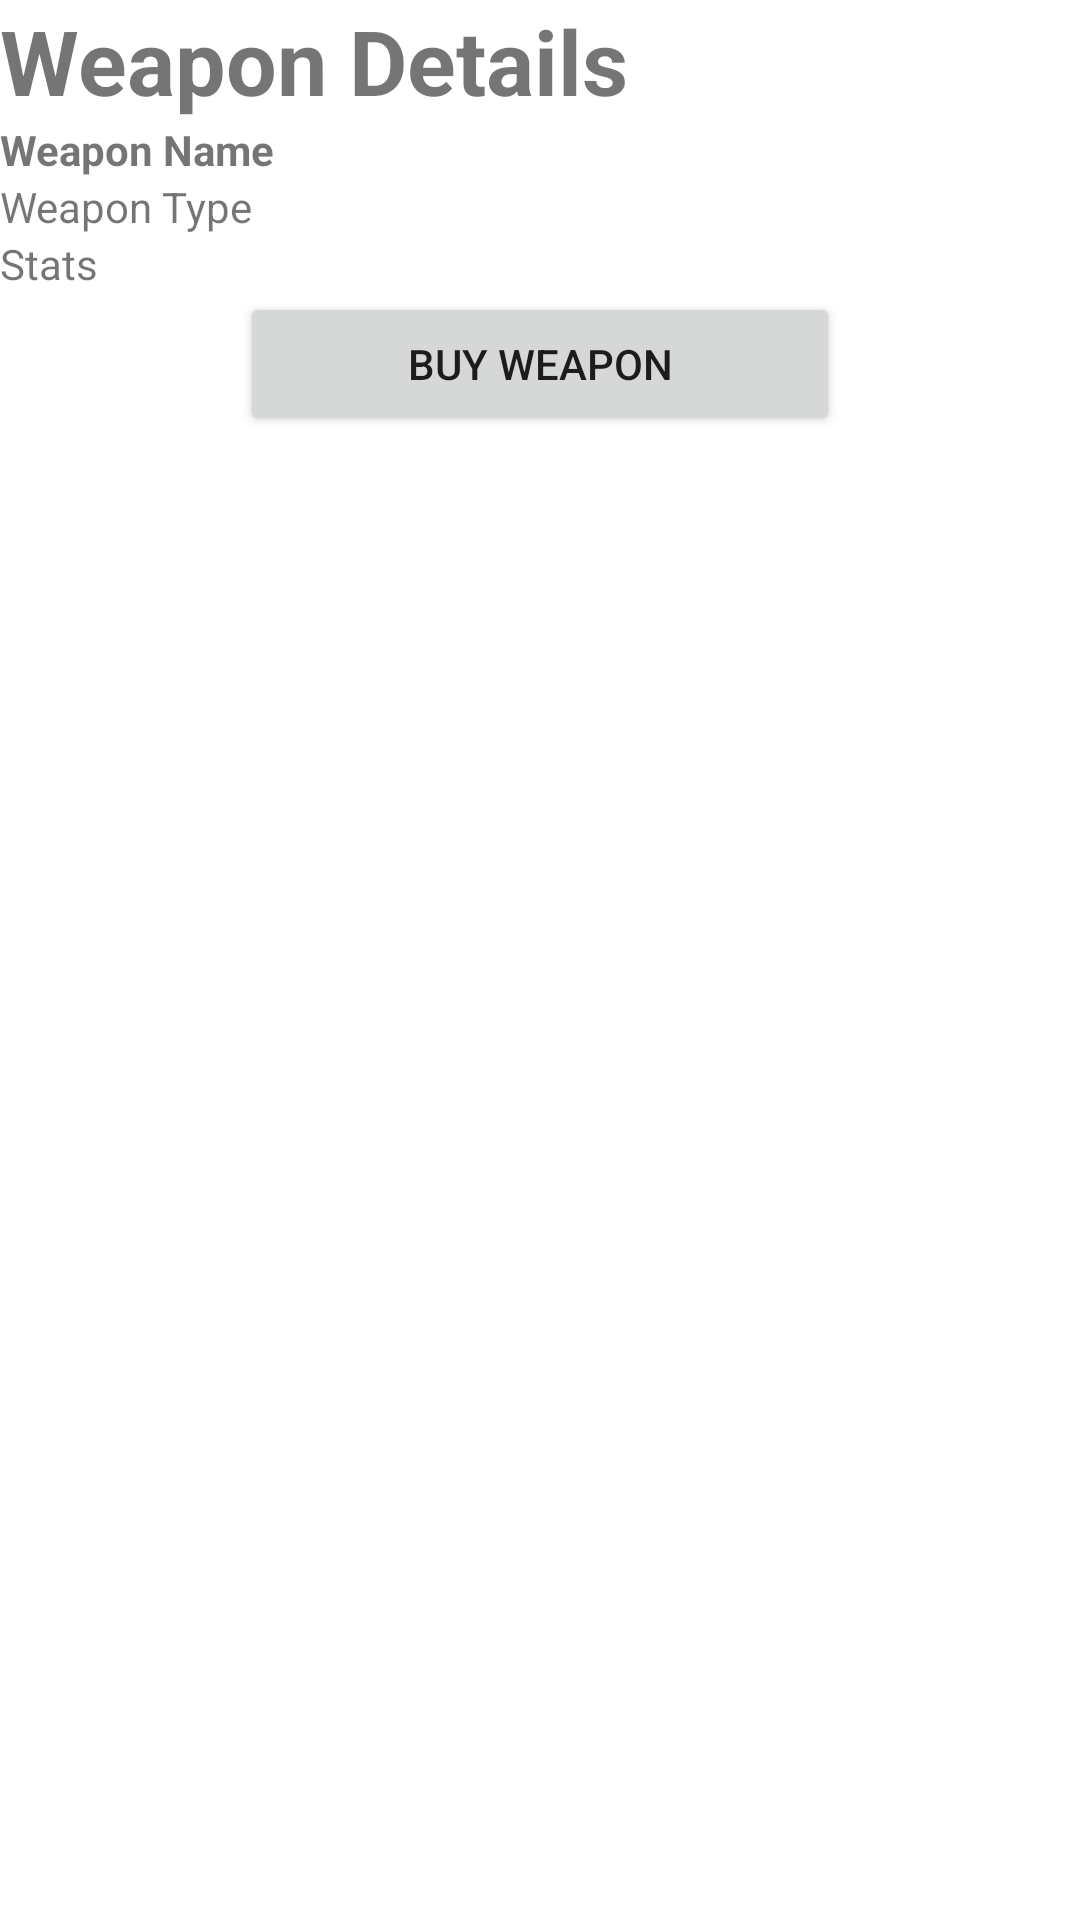

This screen was rendered from an Android layout file. Write that file and the resources it references.
<!-- AndroidManifest.xml: fallback theme Theme.MaterialComponents.DayNight.NoActionBar -->
<!-- res/layout/buy_weapon_detail.xml -->
<?xml version="1.0" encoding="utf-8"?>
<LinearLayout xmlns:android="http://schemas.android.com/apk/res/android"
	android:layout_width="match_parent" android:layout_height="match_parent"
	android:orientation="vertical">
	<TextView android:text="Weapon Details" android:id="@+id/textView4"
		style="@style/HeaderStyle" android:layout_height="wrap_content"
		android:layout_width="wrap_content"></TextView>
	<TextView android:text="Weapon Name" android:id="@+id/textView1"
		android:layout_height="wrap_content" android:layout_width="wrap_content" android:textStyle="bold"></TextView>
	<TextView android:text="Weapon Type" android:id="@+id/textView2"
		android:layout_height="wrap_content" android:layout_width="wrap_content"></TextView>
	<TextView android:text="Stats" android:id="@+id/textView3"
		android:layout_height="wrap_content" android:layout_width="wrap_content"></TextView>
	<Button android:text="Buy Weapon" android:id="@+id/buyButton"
		android:layout_height="wrap_content" android:layout_width="wrap_content" android:layout_gravity="center_horizontal" android:width="200dp"></Button>
</LinearLayout>
<!-- resources referenced by this layout -->
<resources>
  <style name="HeaderStyle">
  		<item name="android:textSize">30dp</item>
  		<item name="android:textStyle">bold</item>
  	</style>
</resources>
